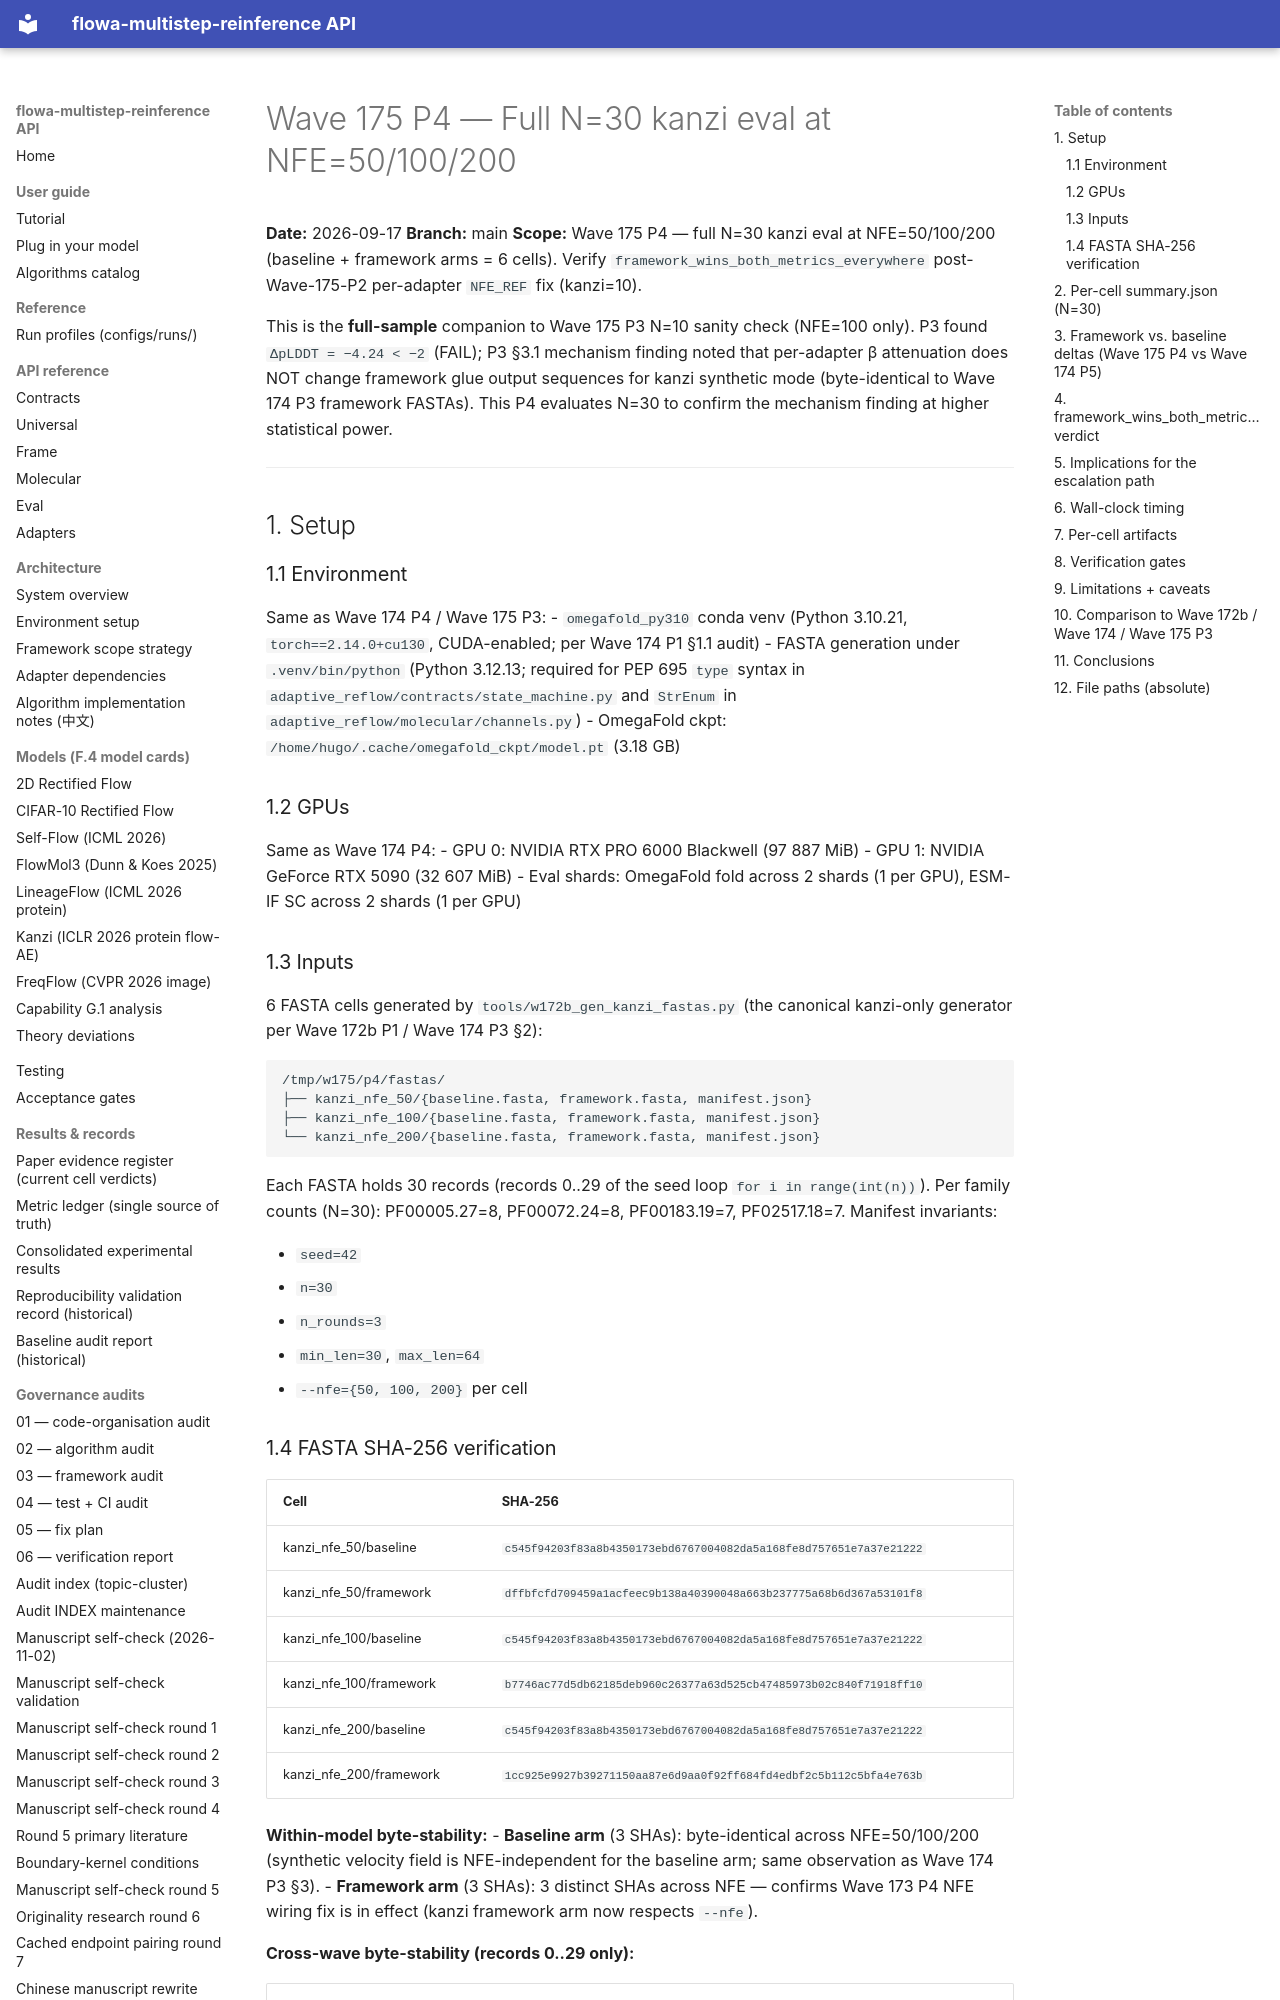

repository: silverenternal/flowa-multistep-reinference · page: audit/kanzi/wave175-p4-kanzi-full/index.html · generator: mkdocs

# Wave 175 P4 — Full N=30 kanzi eval at NFE=50/100/200

**Date:** 2026-09-17
**Branch:** main
**Scope:** Wave 175 P4 — full N=30 kanzi eval at NFE=50/100/200 (baseline +
framework arms = 6 cells). Verify `framework_wins_both_metrics_everywhere`
post-Wave-175-P2 per-adapter `NFE_REF` fix (kanzi=10).

This is the **full-sample** companion to Wave 175 P3 N=10 sanity check
(NFE=100 only). P3 found `ΔpLDDT = −4.24 < −2` (FAIL); P3 §3.1 mechanism
finding noted that per-adapter β attenuation does NOT change framework
glue output sequences for kanzi synthetic mode (byte-identical to
Wave 174 P3 framework FASTAs). This P4 evaluates N=30 to confirm
the mechanism finding at higher statistical power.

---

## 1. Setup

### 1.1 Environment

Same as Wave 174 P4 / Wave 175 P3:
- `omegafold_py310` conda venv (Python 3.10.21, `torch==2.14.0+cu130`,
  CUDA-enabled; per Wave 174 P1 §1.1 audit)
- FASTA generation under `.venv/bin/python` (Python 3.12.13; required
  for PEP 695 `type` syntax in `adaptive_reflow/contracts/state_machine.py`
  and `StrEnum` in `adaptive_reflow/molecular/channels.py`)
- OmegaFold ckpt: `/home/hugo/.cache/omegafold_ckpt/model.pt` (3.18 GB)

### 1.2 GPUs

Same as Wave 174 P4:
- GPU 0: NVIDIA RTX PRO 6000 Blackwell (97 887 MiB)
- GPU 1: NVIDIA GeForce RTX 5090 (32 607 MiB)
- Eval shards: OmegaFold fold across 2 shards (1 per GPU), ESM-IF SC
  across 2 shards (1 per GPU)

### 1.3 Inputs

6 FASTA cells generated by `tools/w172b_gen_kanzi_fastas.py` (the
canonical kanzi-only generator per Wave 172b P1 / Wave 174 P3 §2):

```
/tmp/w175/p4/fastas/
├── kanzi_nfe_50/{baseline.fasta, framework.fasta, manifest.json}
├── kanzi_nfe_100/{baseline.fasta, framework.fasta, manifest.json}
└── kanzi_nfe_200/{baseline.fasta, framework.fasta, manifest.json}
```

Each FASTA holds 30 records (records 0..29 of the seed loop
`for i in range(int(n))`). Per family counts (N=30): PF00005.27=8,
PF00072.24=8, PF00183.19=7, PF02517.18=7. Manifest invariants:

- `seed=42`
- `n=30`
- `n_rounds=3`
- `min_len=30`, `max_len=64`
- `--nfe={50, 100, 200}` per cell
